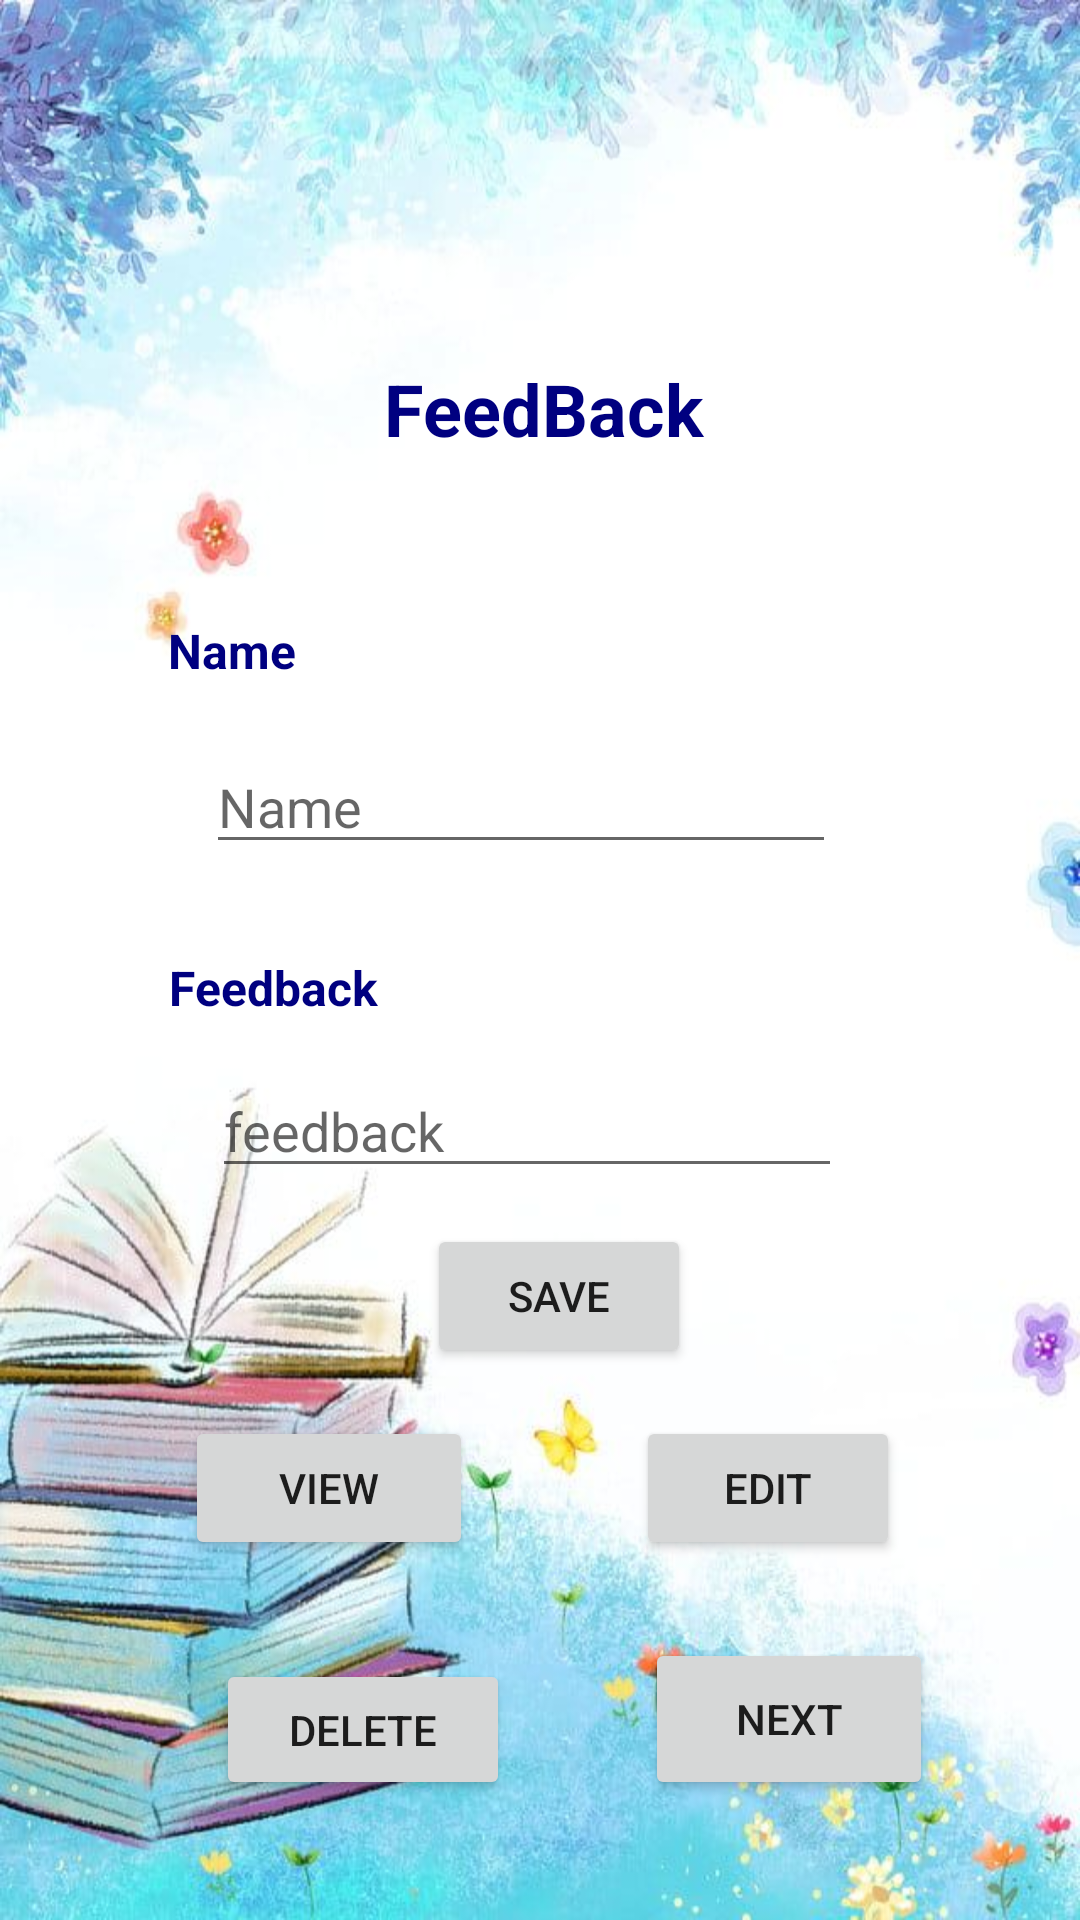

Write the Android layout XML for this screen, with the resource values it uses.
<!-- AndroidManifest.xml: application theme Theme.TheBookBank -->
<!-- res/layout/activity_feedback.xml -->
<?xml version="1.0" encoding="utf-8"?>
<androidx.constraintlayout.widget.ConstraintLayout xmlns:android="http://schemas.android.com/apk/res/android"
    xmlns:app="http://schemas.android.com/apk/res-auto"
    xmlns:tools="http://schemas.android.com/tools"
    android:layout_width="match_parent"
    android:layout_height="match_parent"
    android:background="@drawable/background"
    tools:context=".Feedback">

    <ImageView
        android:id="@+id/imageView8"
        android:layout_width="156dp"
        android:layout_height="91dp"
        android:layout_marginTop="28dp"
        app:layout_constraintEnd_toEndOf="parent"
        app:layout_constraintHorizontal_bias="0.533"
        app:layout_constraintStart_toStartOf="parent"
        app:layout_constraintTop_toTopOf="parent"
        app:srcCompat="@drawable/ic_baseline_star_24"
        tools:ignore="VectorDrawableCompat" />

    <TextView
        android:id="@+id/feedback"
        android:layout_width="196dp"
        android:layout_height="78dp"
        android:layout_marginTop="120dp"
        android:hint="@string/feedback"
        android:text="FeedBack"
        android:textColor="#000080"
        android:textSize="24sp"
        android:textStyle="normal|bold"
        app:layout_constraintEnd_toEndOf="parent"
        app:layout_constraintHorizontal_bias="0.781"
        app:layout_constraintStart_toStartOf="parent"
        app:layout_constraintTop_toTopOf="parent" />

    <EditText
        android:id="@+id/feed"
        android:layout_width="wrap_content"
        android:layout_height="wrap_content"
        android:layout_marginBottom="244dp"
        android:ems="10"
        android:hint="@string/feed"
        android:inputType="textPersonName"
        app:layout_constraintBottom_toBottomOf="parent"
        app:layout_constraintEnd_toEndOf="parent"
        app:layout_constraintHorizontal_bias="0.471"
        app:layout_constraintStart_toStartOf="parent" />

    <EditText
        android:id="@+id/name"
        android:layout_width="wrap_content"
        android:layout_height="wrap_content"
        android:layout_marginBottom="352dp"
        android:ems="10"
        android:hint="@string/name2"
        android:inputType="textPersonName"
        app:layout_constraintBottom_toBottomOf="parent"
        app:layout_constraintEnd_toEndOf="parent"
        app:layout_constraintHorizontal_bias="0.457"
        app:layout_constraintStart_toStartOf="parent" />

    <TextView
        android:id="@+id/textView3"
        android:layout_width="78dp"
        android:layout_height="22dp"
        android:layout_marginStart="56dp"
        android:layout_marginLeft="56dp"
        android:layout_marginBottom="412dp"
        android:hint="@string/textView3"
        android:text="Name"
        android:textColor="#000080"
        android:textSize="16sp"
        android:textStyle="normal|bold"
        app:layout_constraintBottom_toBottomOf="parent"
        app:layout_constraintStart_toStartOf="parent" />

    <TextView
        android:id="@+id/textView4"
        android:layout_width="wrap_content"
        android:layout_height="wrap_content"
        android:layout_marginBottom="300dp"
        android:hint="@string/textView4"
        android:text="Feedback"
        android:textColor="#000080"
        android:textSize="16sp"
        android:textStyle="normal|bold"
        app:layout_constraintBottom_toBottomOf="parent"
        app:layout_constraintEnd_toEndOf="parent"
        app:layout_constraintHorizontal_bias="0.194"
        app:layout_constraintStart_toStartOf="parent" />

    <Button
        android:id="@+id/button17"
        android:layout_width="wrap_content"
        android:layout_height="wrap_content"
        android:layout_marginBottom="184dp"
        android:text="Save"
        app:layout_constraintBottom_toBottomOf="parent"
        app:layout_constraintEnd_toEndOf="parent"
        app:layout_constraintHorizontal_bias="0.523"
        app:layout_constraintStart_toStartOf="parent" />

    <Button
        android:id="@+id/button18"
        android:layout_width="96dp"
        android:layout_height="48dp"
        android:layout_marginBottom="120dp"
        android:text="view"
        app:layout_constraintBottom_toBottomOf="parent"
        app:layout_constraintEnd_toEndOf="parent"
        app:layout_constraintHorizontal_bias="0.234"
        app:layout_constraintStart_toStartOf="parent" />

    <Button
        android:id="@+id/button19"
        android:layout_width="96dp"
        android:layout_height="54dp"
        android:layout_marginBottom="40dp"
        android:text="Next"
        app:layout_constraintBottom_toBottomOf="parent"
        app:layout_constraintEnd_toEndOf="parent"
        app:layout_constraintHorizontal_bias="0.815"
        app:layout_constraintStart_toStartOf="parent" />

    <Button
        android:id="@+id/button13"
        android:layout_width="wrap_content"
        android:layout_height="wrap_content"
        android:layout_marginEnd="60dp"
        android:layout_marginRight="60dp"
        android:layout_marginBottom="120dp"
        android:text="Edit"
        app:layout_constraintBottom_toBottomOf="parent"
        app:layout_constraintEnd_toEndOf="parent" />

    <Button
        android:id="@+id/button21"
        android:layout_width="98dp"
        android:layout_height="47dp"
        android:layout_marginStart="72dp"
        android:layout_marginLeft="72dp"
        android:layout_marginBottom="40dp"
        android:text="Delete"
        app:layout_constraintBottom_toBottomOf="parent"
        app:layout_constraintStart_toStartOf="parent" />

</androidx.constraintlayout.widget.ConstraintLayout>
<!-- resources referenced by this layout -->
<resources>
  <!-- drawable background: jpeg bitmap (drawable, 61161 bytes) -->
  <string name="feed">feedback</string>
  <string name="feedback">Feedback</string>
  <string name="name2">Name</string>
  <string name="textView3">Name</string>
  <string name="textView4">Feedback</string>
  <style name="Theme.TheBookBank" parent="Theme.MaterialComponents.DayNight.DarkActionBar">
          
          <item name="colorPrimary">@color/purple_500</item>
          <item name="colorPrimaryVariant">@color/purple_700</item>
          <item name="colorOnPrimary">@color/white</item>
          
          <item name="colorSecondary">@color/teal_200</item>
          <item name="colorSecondaryVariant">@color/teal_700</item>
          <item name="colorOnSecondary">@color/black</item>
          
          <item name="android:statusBarColor" tools:targetApi="l">?attr/colorPrimaryVariant</item>
          
      </style>
  <color name="purple_500">#000080</color>
  <color name="purple_700">#FF3700B3</color>
  <color name="white">#FFFFFFFF</color>
  <color name="teal_200">#FF03DAC5</color>
  <color name="teal_700">#FF018786</color>
  <color name="black">#FF000000</color>
</resources>
